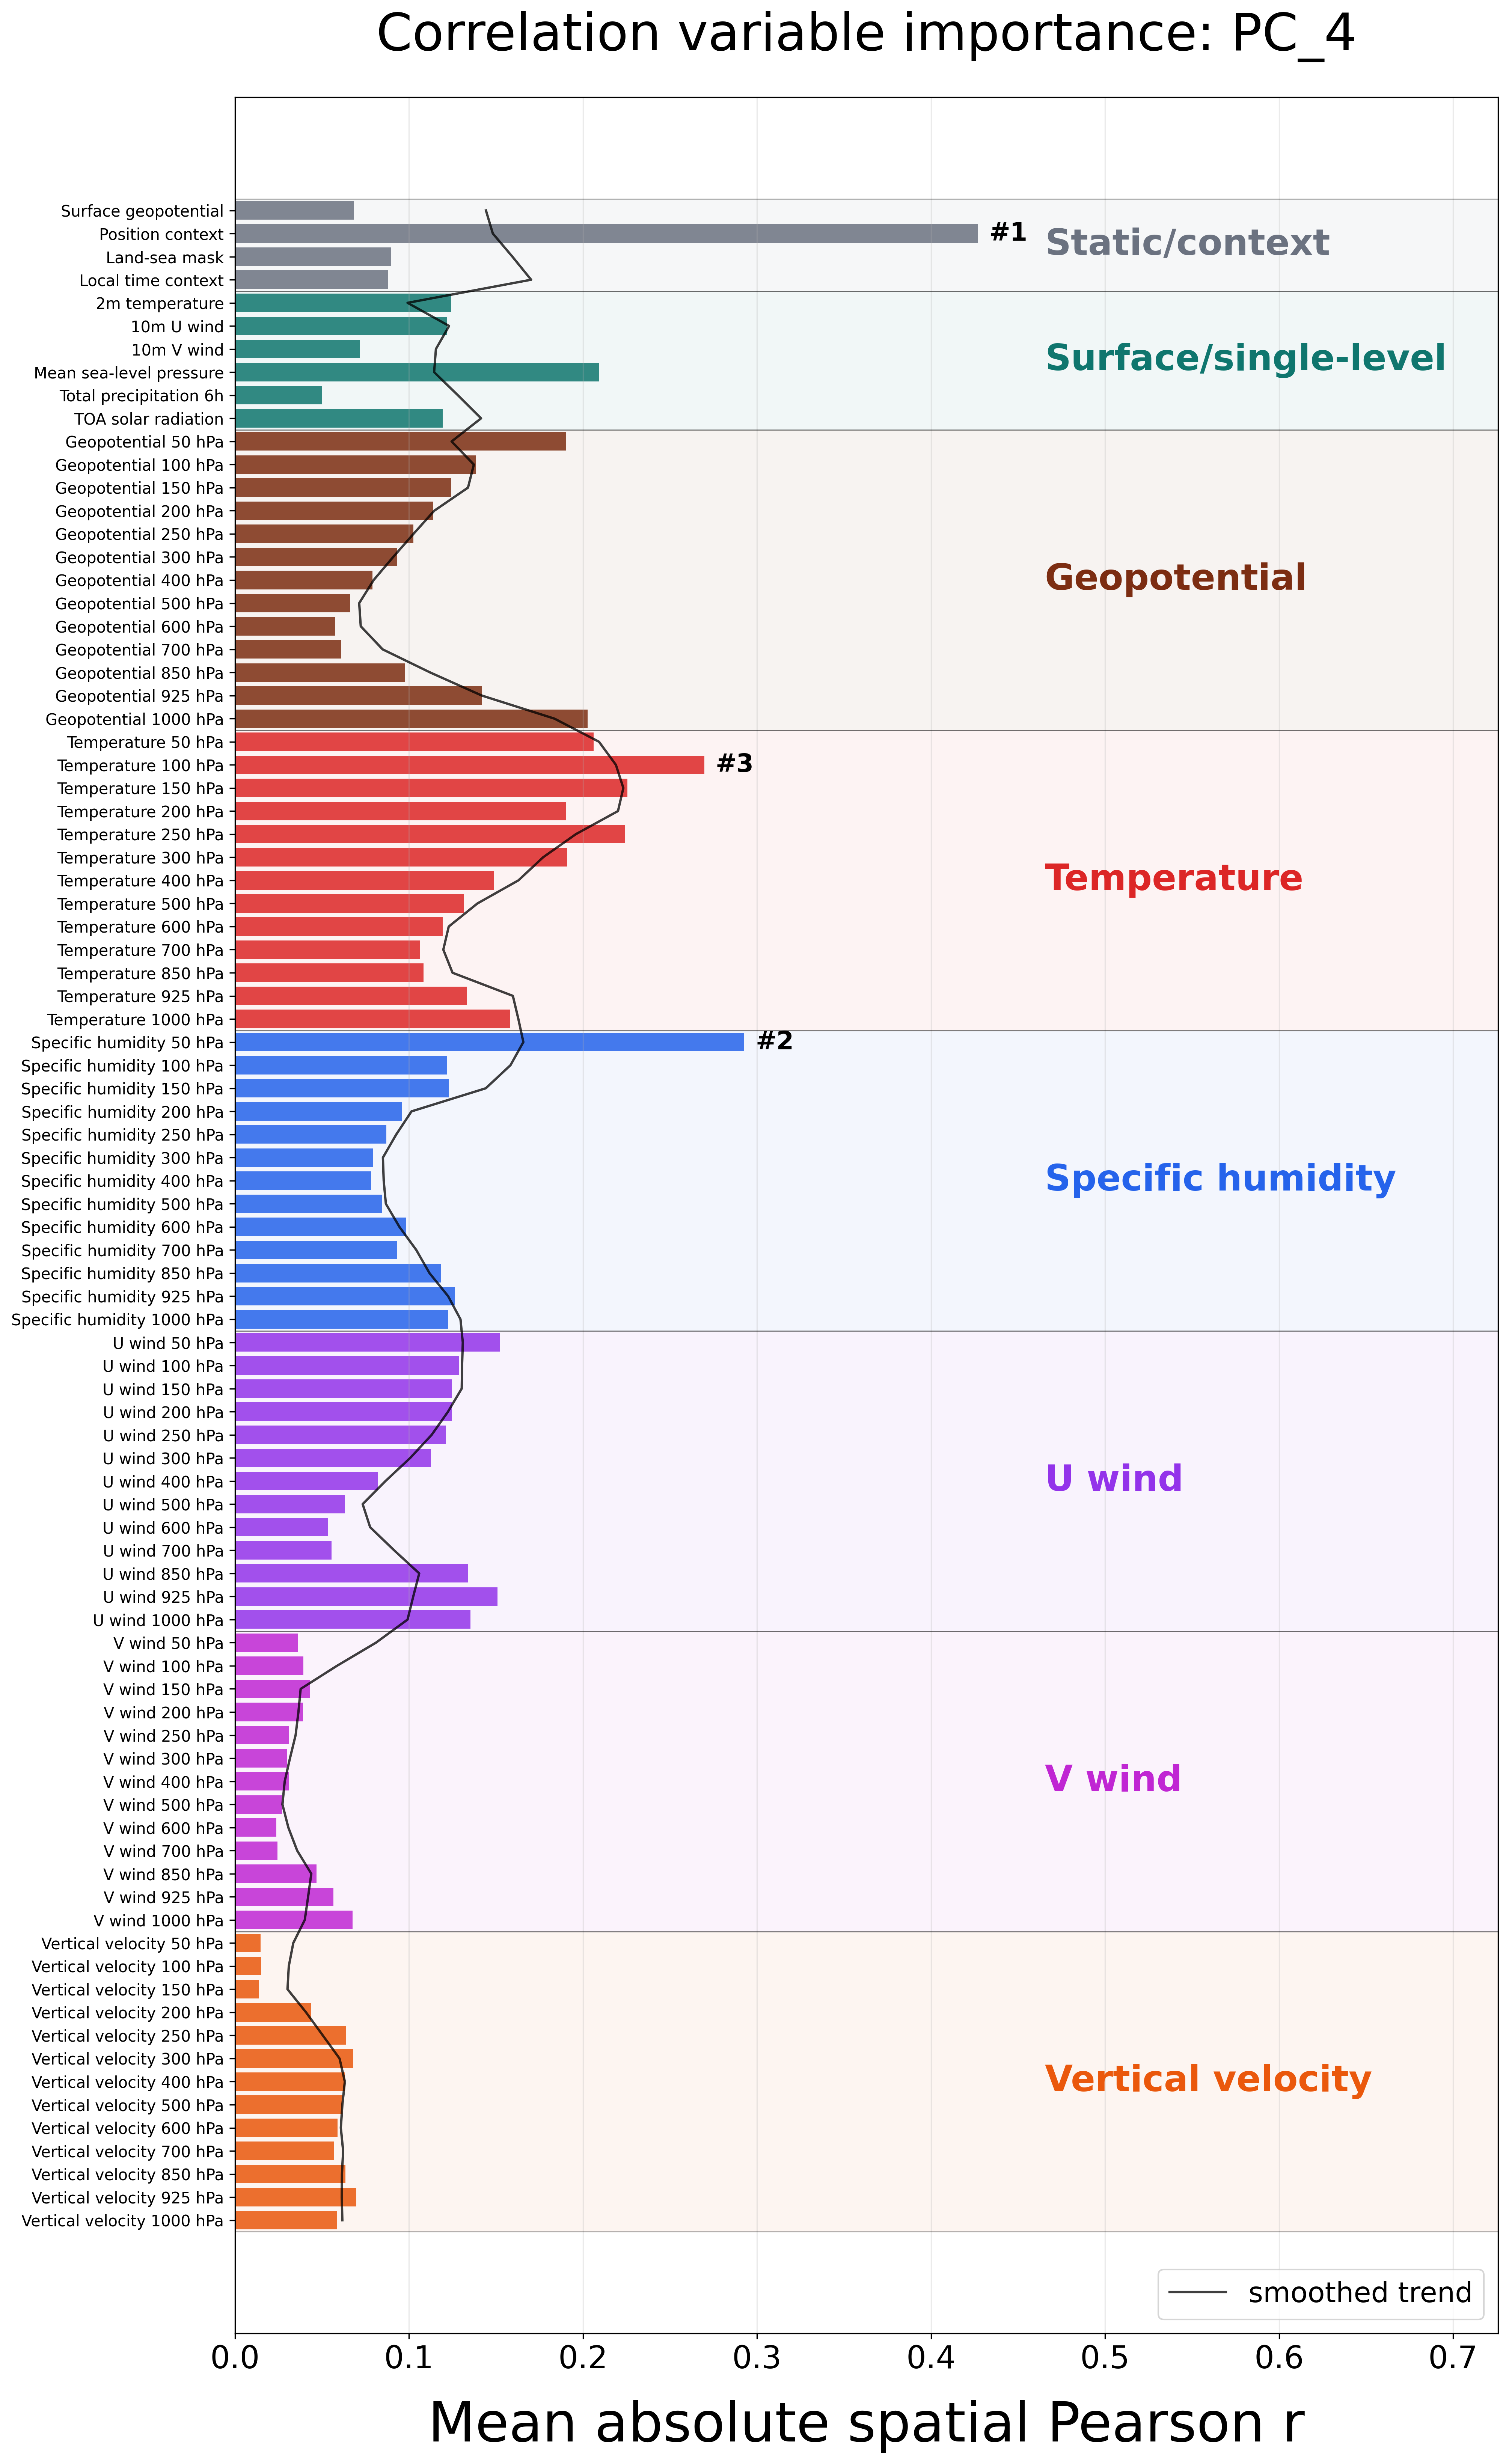

Values plotted in this chart, from the file beside it:
feature, label, category, score
geopotential_at_surface, Surface geopotential, Static/context, 0.06815
position_context, Position context, Static/context, 0.427
land_sea_mask, Land-sea mask, Static/context, 0.08982
local_time_context, Local time context, Static/context, 0.08791
2m_temperature, 2m temperature, Surface/single-level, 0.1244
10m_u_component_of_wind, 10m U wind, Surface/single-level, 0.122
10m_v_component_of_wind, 10m V wind, Surface/single-level, 0.0719
mean_sea_level_pressure, Mean sea-level pressure, Surface/single-level, 0.2092
total_precipitation_6hr, Total precipitation 6h, Surface/single-level, 0.05001
toa_incident_solar_radiation, TOA solar radiation, Surface/single-level, 0.1193
geopotential_lev08, Geopotential 50 hPa, Geopotential, 0.1902
geopotential_lev10, Geopotential 100 hPa, Geopotential, 0.1386
geopotential_lev12, Geopotential 150 hPa, Geopotential, 0.1245
geopotential_lev14, Geopotential 200 hPa, Geopotential, 0.114
geopotential_lev16, Geopotential 250 hPa, Geopotential, 0.1025
geopotential_lev17, Geopotential 300 hPa, Geopotential, 0.09326
geopotential_lev19, Geopotential 400 hPa, Geopotential, 0.07897
geopotential_lev21, Geopotential 500 hPa, Geopotential, 0.0662
geopotential_lev23, Geopotential 600 hPa, Geopotential, 0.05773
geopotential_lev25, Geopotential 700 hPa, Geopotential, 0.06094
geopotential_lev30, Geopotential 850 hPa, Geopotential, 0.0977
geopotential_lev33, Geopotential 925 hPa, Geopotential, 0.1418
geopotential_lev36, Geopotential 1000 hPa, Geopotential, 0.2027
temperature_lev08, Temperature 50 hPa, Temperature, 0.2062
temperature_lev10, Temperature 100 hPa, Temperature, 0.2697
temperature_lev12, Temperature 150 hPa, Temperature, 0.2256
temperature_lev14, Temperature 200 hPa, Temperature, 0.1904
temperature_lev16, Temperature 250 hPa, Temperature, 0.2241
temperature_lev17, Temperature 300 hPa, Temperature, 0.1908
temperature_lev19, Temperature 400 hPa, Temperature, 0.1487
temperature_lev21, Temperature 500 hPa, Temperature, 0.1315
temperature_lev23, Temperature 600 hPa, Temperature, 0.1194
temperature_lev25, Temperature 700 hPa, Temperature, 0.1063
temperature_lev30, Temperature 850 hPa, Temperature, 0.1085
temperature_lev33, Temperature 925 hPa, Temperature, 0.1331
temperature_lev36, Temperature 1000 hPa, Temperature, 0.1581
specific_humidity_lev08, Specific humidity 50 hPa, Specific humidity, 0.2927
specific_humidity_lev10, Specific humidity 100 hPa, Specific humidity, 0.122
specific_humidity_lev12, Specific humidity 150 hPa, Specific humidity, 0.1228
specific_humidity_lev14, Specific humidity 200 hPa, Specific humidity, 0.09616
specific_humidity_lev16, Specific humidity 250 hPa, Specific humidity, 0.08709
specific_humidity_lev17, Specific humidity 300 hPa, Specific humidity, 0.07928
specific_humidity_lev19, Specific humidity 400 hPa, Specific humidity, 0.07816
specific_humidity_lev21, Specific humidity 500 hPa, Specific humidity, 0.08451
specific_humidity_lev23, Specific humidity 600 hPa, Specific humidity, 0.09847
specific_humidity_lev25, Specific humidity 700 hPa, Specific humidity, 0.09329
specific_humidity_lev30, Specific humidity 850 hPa, Specific humidity, 0.1182
specific_humidity_lev33, Specific humidity 925 hPa, Specific humidity, 0.1266
specific_humidity_lev36, Specific humidity 1000 hPa, Specific humidity, 0.1224
u_component_of_wind_lev08, U wind 50 hPa, U wind, 0.1521
u_component_of_wind_lev10, U wind 100 hPa, U wind, 0.1288
u_component_of_wind_lev12, U wind 150 hPa, U wind, 0.1249
u_component_of_wind_lev14, U wind 200 hPa, U wind, 0.1245
u_component_of_wind_lev16, U wind 250 hPa, U wind, 0.1214
u_component_of_wind_lev17, U wind 300 hPa, U wind, 0.1127
u_component_of_wind_lev19, U wind 400 hPa, U wind, 0.08196
u_component_of_wind_lev21, U wind 500 hPa, U wind, 0.06328
u_component_of_wind_lev23, U wind 600 hPa, U wind, 0.05352
u_component_of_wind_lev25, U wind 700 hPa, U wind, 0.05562
u_component_of_wind_lev30, U wind 850 hPa, U wind, 0.1341
... 28 more rows
